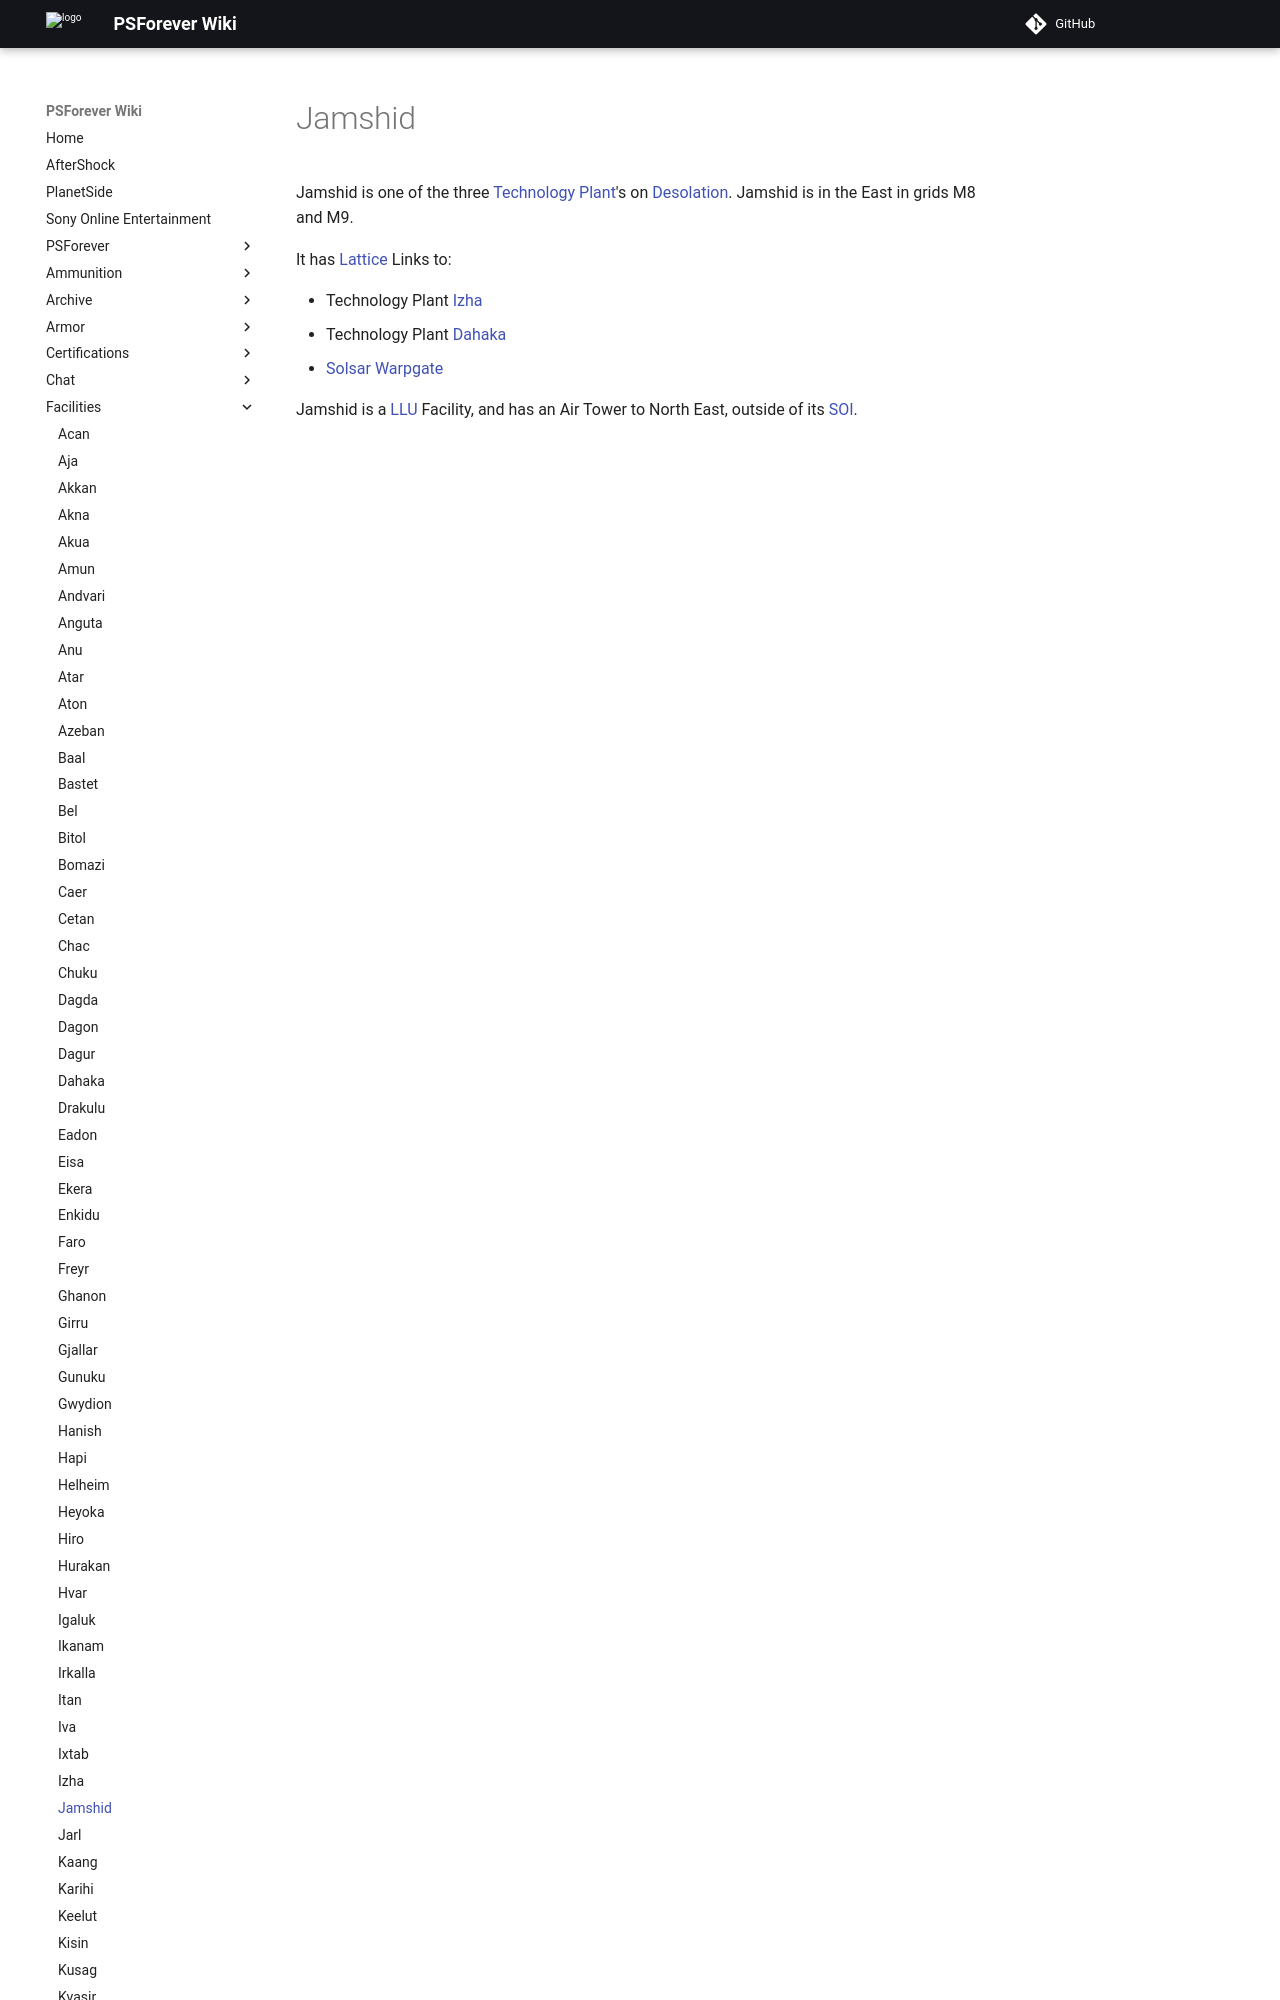

repository: psforever/wiki · page: facilities/Jamshid/index.html · generator: mkdocs

# Jamshid

Jamshid is one of the three
[Technology Plant](../locations/Technology_Plant.md)'s on
[Desolation](../locations/Desolation.md). Jamshid is in the East in grids M8 and
M9.

It has [Lattice](../terminology/Lattice.md) Links to:
